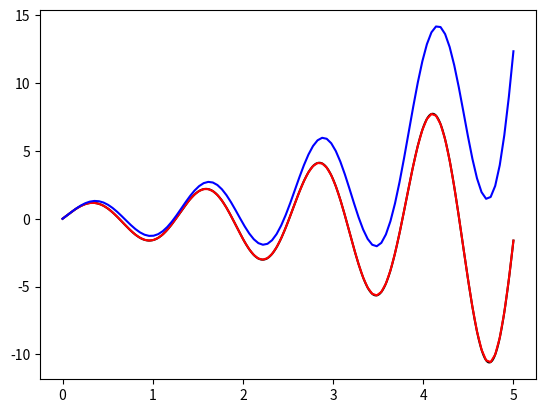

The matplotlib source for this figure:
import numpy as np
import matplotlib.pyplot as plt
N = 100
t = np.linspace(0, 5.0, N)
dt = t[1] - t[0]

yEU = [0]
yRK4 = [0]
# v = [2]

for t_k in t:
    yEU_k = yEU[-1]
    # v_k = v[-1]
    yEU_kp1 = yEU_k + dt*(-0.5*np.exp(t_k/2)*np.sin(5*t_k) + 5*np.exp(t_k/2)*np.cos(5*t_k) + yEU_k)
    # v_kp1 = v_k + dt*(-v_k + np.sin(t_k*y_k))
    yEU.append(yEU_kp1)
    # v.append(v_kp1)

    y_k = yRK4[-1]
    k1 = dt*(-0.5*np.exp(t_k/2)*np.sin(5*t_k) + 5*np.exp(t_k/2)*np.cos(5*t_k) + y_k)
    k2 = dt*(-0.5*np.exp((t_k+0.5*dt)/2)*np.sin(5*(t_k+0.5*dt)) + 5*np.exp((t_k+0.5*dt)/2)*np.cos(5*(t_k+0.5*dt)) + (y_k + 0.5*k1))
    k3 = dt*(-0.5*np.exp((t_k+0.5*dt)/2)*np.sin(5*(t_k+0.5*dt)) + 5*np.exp((t_k+0.5*dt)/2)*np.cos(5*(t_k+0.5*dt)) + (y_k + 0.5*k2))
    k4 = dt*(-0.5*np.exp((t_k+dt)/2)*np.sin(5*(t_k+dt)) + 5*np.exp((t_k+dt)/2)*np.cos(5*(t_k+dt)) + (y_k + k3))
    yRK4_kp1 = y_k + (k1 + 2*k2 + 2*k3 + k4)/6
    yRK4.append(yRK4_kp1)
    
times = np.linspace(0, 5.0, 1000)
y_anal = np.exp(times/2)*np.sin(5*times)
plt.figure()
plt.plot(times, y_anal, 'k')
plt.plot(t, yRK4[0:N], 'r')
plt.plot(t, yEU[0:N], 'b')
plt.show()
